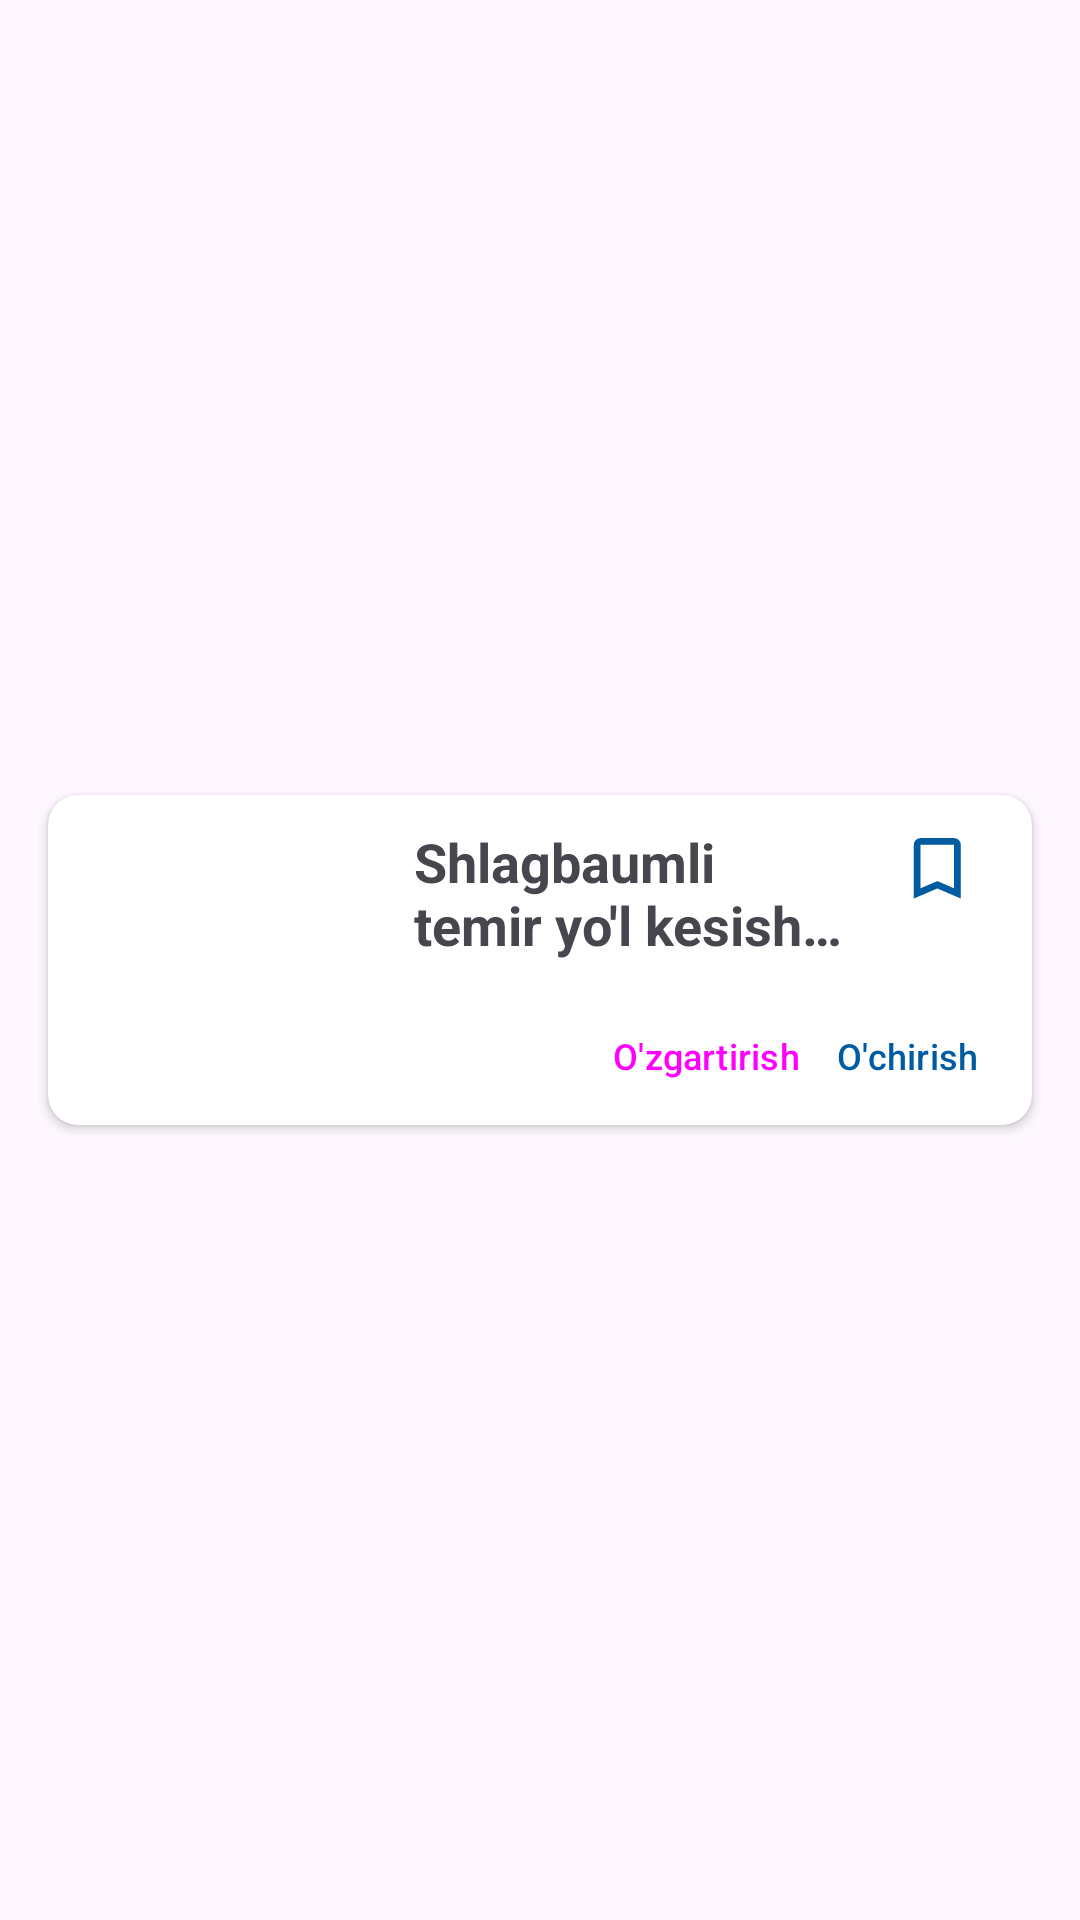

The Android layout XML behind this screen, and the referenced resources:
<!-- AndroidManifest.xml: application theme Theme.TrafficPro -->
<!-- res/layout/item.xml -->
<?xml version="1.0" encoding="utf-8"?>
<androidx.constraintlayout.widget.ConstraintLayout xmlns:android="http://schemas.android.com/apk/res/android"
    xmlns:app="http://schemas.android.com/apk/res-auto"
    android:layout_width="match_parent"
    android:layout_height="wrap_content">

    <androidx.cardview.widget.CardView
        android:id="@+id/card"
        android:layout_width="match_parent"
        android:layout_height="110dp"
        android:layout_marginTop="8dp"
        android:layout_marginBottom="8dp"
        android:layout_marginStart="16dp"
        android:layout_marginEnd="16dp"
        app:cardCornerRadius="10dp"
        android:foreground="?attr/selectableItemBackground"
        android:clickable="true"
        app:layout_constraintBottom_toBottomOf="parent"
        app:layout_constraintEnd_toEndOf="parent"
        app:layout_constraintHorizontal_bias="0.5"
        app:layout_constraintStart_toStartOf="parent"
        app:layout_constraintTop_toTopOf="parent"
        app:layout_constraintVertical_bias="0.5"
        android:focusable="true">
        
        <androidx.constraintlayout.widget.ConstraintLayout
            android:layout_width="match_parent"
            android:layout_height="match_parent">

            <ImageView
                android:id="@+id/item_image"
                android:layout_width="90dp"
                android:layout_height="90dp"
                android:layout_marginStart="16dp"
                android:src="@drawable/ic_launcher_background"
                app:layout_constraintBottom_toBottomOf="parent"
                app:layout_constraintStart_toStartOf="parent"
                app:layout_constraintTop_toTopOf="parent" />

            <TextView
                android:id="@+id/item_name"
                android:layout_width="0dp"
                android:layout_height="0dp"
                android:text="Shlagbaumli temir yo'l kesishmasialsdfjsaldf asldfkjas;ldfj  lsakdjf asdlfkj asdf lasdkf asldfj"
                android:textSize="18sp"
                android:ellipsize="end"
                android:maxLines="2"
                android:textStyle="bold"
                android:layout_marginStart="16dp"
                android:layout_marginBottom="4dp"
                android:layout_marginEnd="8dp"
                app:layout_constraintBottom_toTopOf="@+id/item_edit"
                app:layout_constraintEnd_toStartOf="@+id/item_like"
                app:layout_constraintStart_toEndOf="@+id/item_image"
                app:layout_constraintTop_toTopOf="@+id/item_image" />

            <ImageView
                android:id="@+id/item_like"
                android:layout_width="30dp"
                android:layout_height="30dp"
                android:layout_marginEnd="16dp"
                android:padding="1dp"
                android:src="@drawable/bookmark24px"
                app:layout_constraintEnd_toEndOf="parent"
                app:layout_constraintTop_toTopOf="@+id/item_name" />

            <Button
                android:id="@+id/item_delete"
                style="@style/Widget.Material3.Button.IconButton.Outlined"
                android:layout_width="wrap_content"
                android:layout_height="30dp"
                app:cornerRadius="4dp"
                android:padding="2dp"
                app:icon="@drawable/outline_delete_24"
                android:text="O'chirish"
                android:textSize="12sp"
                android:textColor="@color/main"
                android:layout_marginEnd="16dp"
                android:layout_marginBottom="8dp"
                app:layout_constraintBottom_toBottomOf="parent"
                app:layout_constraintEnd_toEndOf="parent"
                app:strokeColor="@color/main" />

            <Button
                android:id="@+id/item_edit"
                style="@style/Widget.Material3.Button.IconButton.Outlined"
                android:layout_width="wrap_content"
                android:layout_height="30dp"
                app:cornerRadius="4dp"
                android:padding="2dp"
                app:icon="@drawable/outline_edit_24"
                android:text="O'zgartirish"
                android:textSize="12sp"
                android:layout_marginEnd="8dp"
                android:layout_marginBottom="8dp"
                app:layout_constraintBottom_toBottomOf="parent"
                app:layout_constraintEnd_toStartOf="@+id/item_delete"
                app:strokeColor="@color/main" />

        </androidx.constraintlayout.widget.ConstraintLayout>
        
    </androidx.cardview.widget.CardView>

</androidx.constraintlayout.widget.ConstraintLayout>
<!-- resources referenced by this layout -->
<resources>
  <color name="main">#005CA1</color>
  <!-- drawable bookmark24px (drawable) -->
  <vector xmlns:android="http://schemas.android.com/apk/res/android"
      android:width="24dp"
      android:height="24dp"
      android:viewportWidth="1000"
      android:viewportHeight="1000"
      android:tint="@color/main">
    <path
        android:fillColor="@color/main"
        android:pathData="M200,840L200,200Q200,167 223.5,143.5Q247,120 280,120L680,120Q713,120 736.5,143.5Q760,167 760,200L760,840L480,720L200,840ZM280,718L480,632L680,718L680,200Q680,200 680,200Q680,200 680,200L280,200Q280,200 280,200Q280,200 280,200L280,718ZM280,200L280,200Q280,200 280,200Q280,200 280,200L680,200Q680,200 680,200Q680,200 680,200L680,200L480,200L280,200Z"/>
  </vector>
  <!-- drawable outline_delete_24 (drawable) -->
  <vector android:height="24dp" android:tint="#005CA1"
      android:viewportHeight="24" android:viewportWidth="24"
      android:width="24dp" xmlns:android="http://schemas.android.com/apk/res/android">
      <path android:fillColor="@android:color/white" android:pathData="M16,9v10H8V9h8m-1.5,-6h-5l-1,1H5v2h14V4h-3.5l-1,-1zM18,7H6v12c0,1.1 0.9,2 2,2h8c1.1,0 2,-0.9 2,-2V7z"/>
  </vector>
  <style name="Theme.TrafficPro" parent="Base.Theme.TrafficPro" />
  <style name="Base.Theme.TrafficPro" parent="Theme.Material3.DayNight.NoActionBar">
          
           <item name="colorPrimary">@color/main</item>
          <item name="colorAccent">@color/main</item>
          <item name="android:statusBarColor">@color/main</item>
          <item name="actionOverflowButtonStyle">@style/OptionMenu</item>
          <item name="android:navigationBarColor">@color/main</item>
  
      </style>
  <style name="OptionMenu" parent="Widget.AppCompat.Light.ActionButton.Overflow">
          <item name="tint">@color/white</item>
      </style>
  <color name="white">#FFFFFFFF</color>
</resources>
